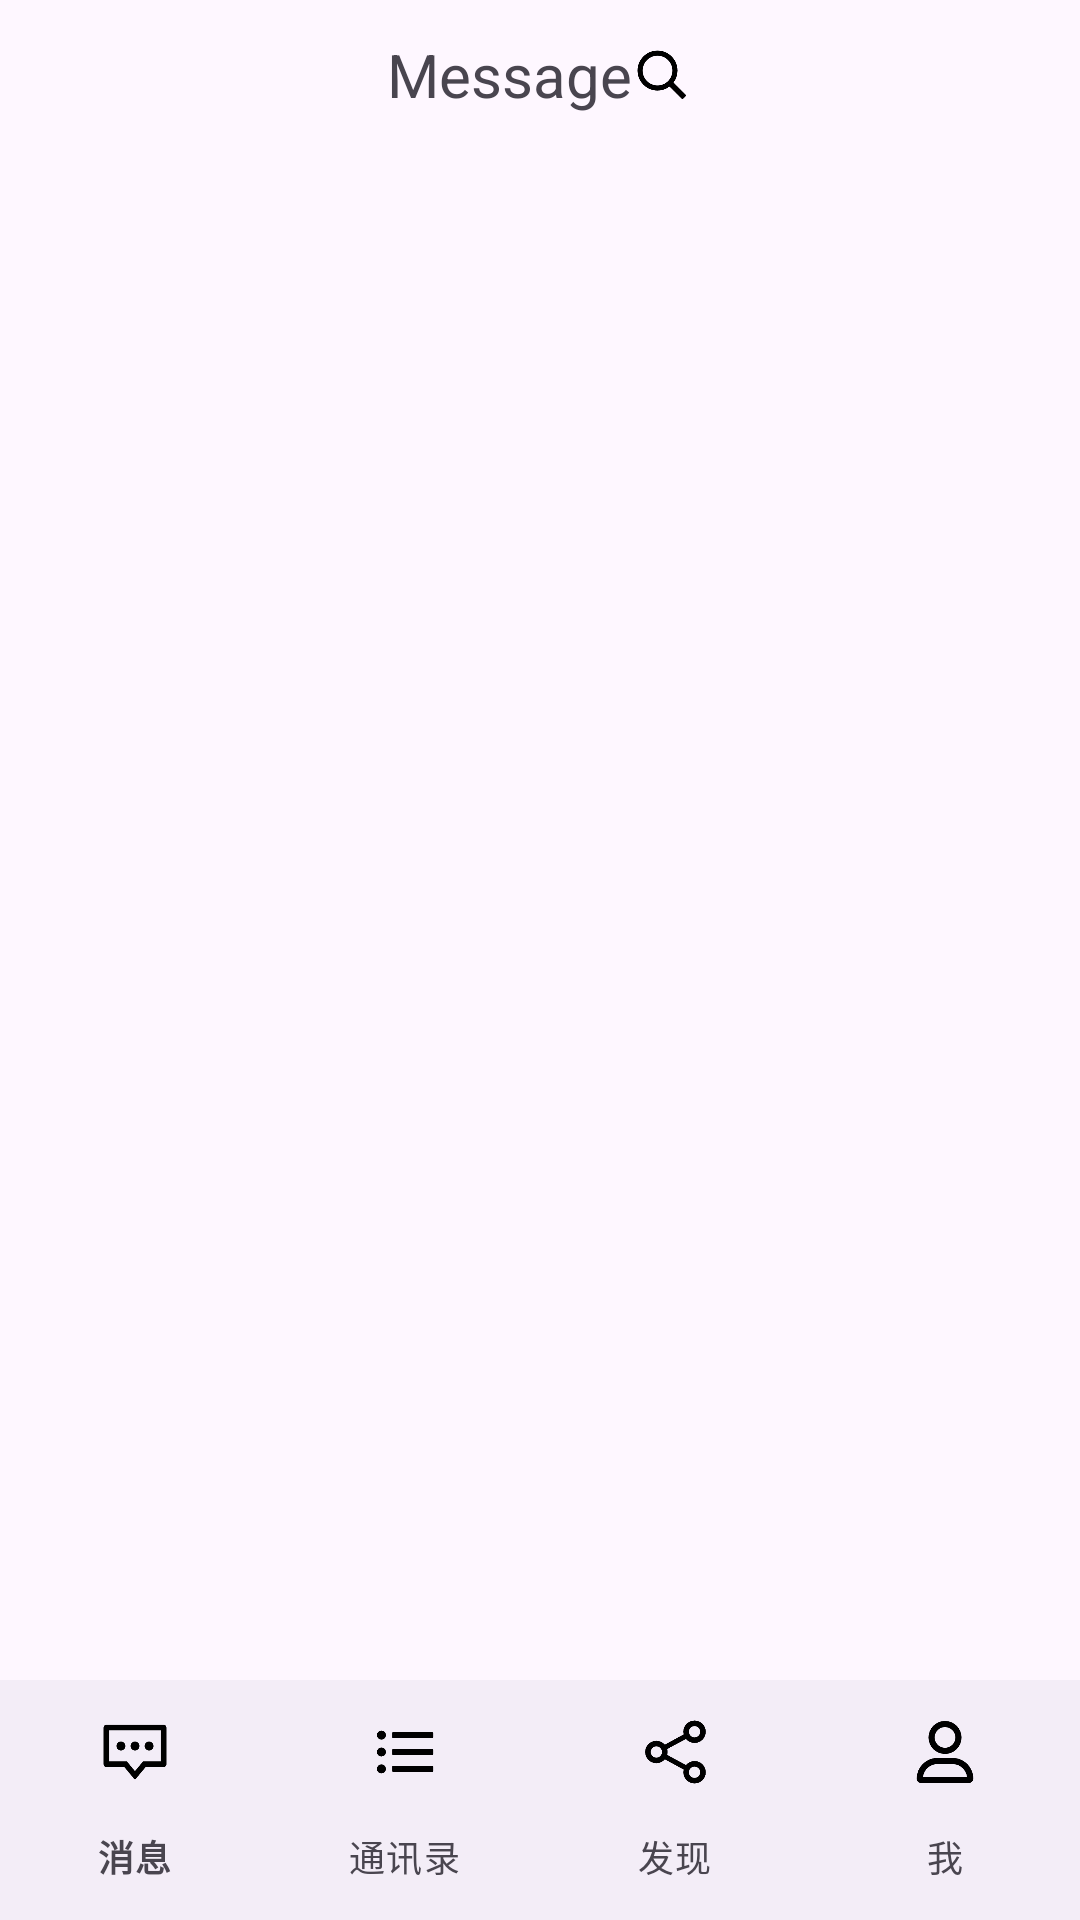

This screen was rendered from an Android layout file. Write that file and the resources it references.
<!-- AndroidManifest.xml: application theme Theme.Pageapp -->
<!-- res/layout/activity_main.xml -->
<?xml version="1.0" encoding="utf-8"?>
<androidx.appcompat.widget.LinearLayoutCompat xmlns:android="http://schemas.android.com/apk/res/android"
    xmlns:app="http://schemas.android.com/apk/res-auto"
    xmlns:tools="http://schemas.android.com/tools"
    android:id="@+id/main"
    android:layout_width="match_parent"
    android:layout_height="match_parent"
    android:orientation="vertical"
    tools:context=".MainActivity">









    <LinearLayout
        android:layout_width="match_parent"
        android:layout_height="50dp"
        android:gravity="center"
        android:orientation="horizontal"
        tools:ignore="UseCompoundDrawables">
        <TextView
            android:id="@+id/toolbar_title_tv"
            android:layout_width="wrap_content"
            android:layout_height="wrap_content"
            android:text="Message"
            android:textSize="20sp"
            />
        <ImageView
            android:layout_width="20dp"
            android:layout_height="20dp"
            android:src="@mipmap/select"

             />
    </LinearLayout>


    <FrameLayout
        android:id="@+id/container"
        android:layout_width="match_parent"
        android:layout_height="0dp"
        android:layout_weight="1"/>

    <com.google.android.material.bottomnavigation.BottomNavigationView
        android:layout_width="match_parent"
        android:layout_height="wrap_content"
        android:layout_gravity="bottom"
        app:menu="@menu/navigation_item"
        app:itemTextColor="@color/navigation_color"
        app:itemIconTint="@color/navigation_color"
        app:labelVisibilityMode="labeled"
        app:itemActiveIndicatorStyle="@null"
        android:id="@+id/navigation_bar"/>


</androidx.appcompat.widget.LinearLayoutCompat>
<!-- resources referenced by this layout -->
<resources>
  <!-- mipmap select: png bitmap (mipmap-hdpi, 3219 bytes) -->
  <style name="Theme.Pageapp" parent="Base.Theme.Pageapp" />
  <style name="Base.Theme.Pageapp" parent="Theme.Material3.DayNight.NoActionBar">
          
          
      </style>
</resources>
